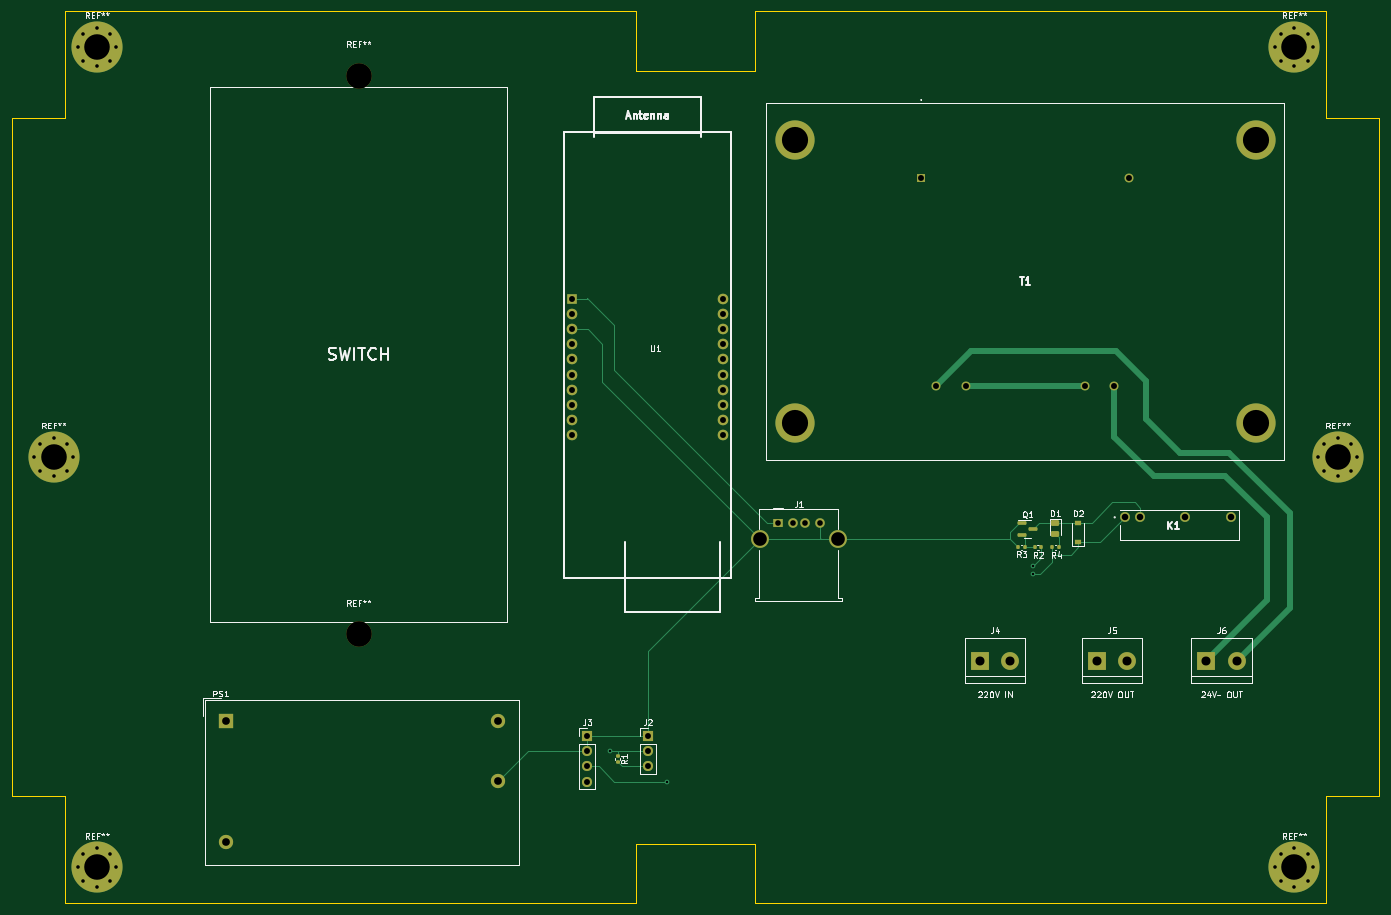
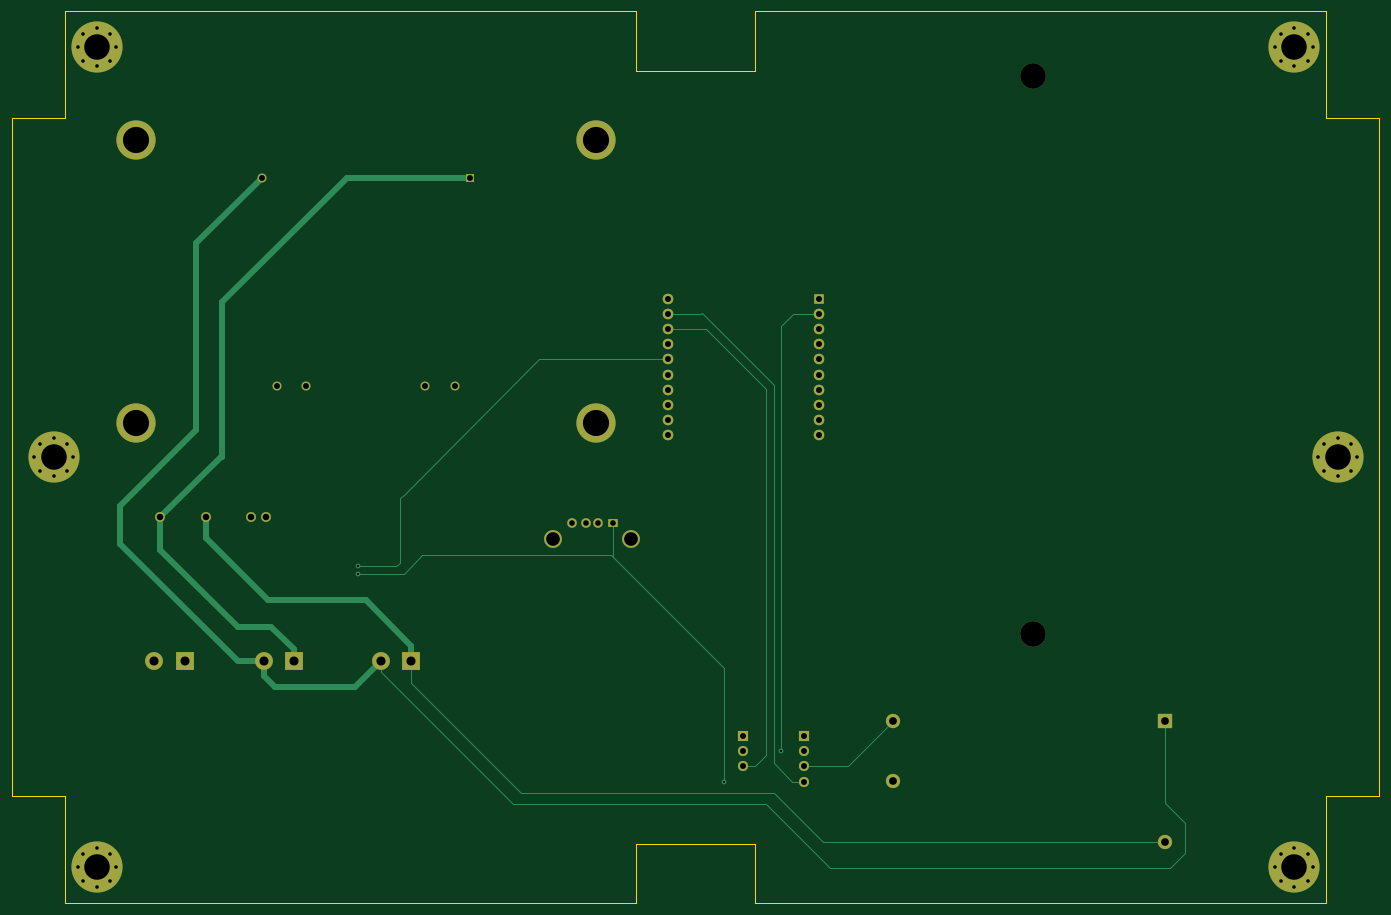
Circuit board: 11 layer files. Board 230.0 x 150.0 mm.
- bottom_copper: prototype-1-B_Cu.gbl (11274 bytes)
- bottom_mask: prototype-1-B_Mask.gbs (4299 bytes)
- paste: prototype-1-B_Paste.gbp (462 bytes)
- bottom_silk: prototype-1-B_Silkscreen.gbo (4302 bytes)
- outline: prototype-1-Edge_Cuts.gm1 (1500 bytes)
- top_copper: prototype-1-F_Cu.gtl (13722 bytes)
- top_mask: prototype-1-F_Mask.gts (5941 bytes)
- paste: prototype-1-F_Paste.gtp (2099 bytes)
- top_silk: prototype-1-F_Silkscreen.gto (36344 bytes)
- drill: prototype-1-NPTH.drl (379 bytes)
- drill: prototype-1-PTH.drl (2641 bytes)

=== bottom_copper: prototype-1-B_Cu.gbl (11274 bytes, source omitted) ===
=== bottom_mask: prototype-1-B_Mask.gbs ===
%TF.GenerationSoftware,KiCad,Pcbnew,(6.0.0-0)*%
%TF.CreationDate,2022-10-14T11:13:42+02:00*%
%TF.ProjectId,prototype-1,70726f74-6f74-4797-9065-2d312e6b6963,rev?*%
%TF.SameCoordinates,Original*%
%TF.FileFunction,Soldermask,Bot*%
%TF.FilePolarity,Negative*%
%FSLAX46Y46*%
G04 Gerber Fmt 4.6, Leading zero omitted, Abs format (unit mm)*
G04 Created by KiCad (PCBNEW (6.0.0-0)) date 2022-10-14 11:13:42*
%MOMM*%
%LPD*%
G01*
G04 APERTURE LIST*
%ADD10R,3.000000X3.000000*%
%ADD11C,3.000000*%
%ADD12R,1.600000X1.500000*%
%ADD13C,1.600000*%
%ADD14R,2.400000X2.400000*%
%ADD15C,2.400000*%
%ADD16C,0.900000*%
%ADD17C,8.600000*%
%ADD18C,4.300000*%
%ADD19R,1.778000X1.778000*%
%ADD20C,1.778000*%
%ADD21R,1.700000X1.700000*%
%ADD22O,1.700000X1.700000*%
%ADD23R,1.500000X1.500000*%
%ADD24C,1.500000*%
%ADD25C,6.600000*%
%ADD26C,1.650000*%
G04 APERTURE END LIST*
D10*
%TO.C,J4*%
X193040000Y-124460000D03*
D11*
X198120000Y-124460000D03*
%TD*%
D12*
%TO.C,J1*%
X159060000Y-101320000D03*
D13*
X161560000Y-101320000D03*
X163560000Y-101320000D03*
X166060000Y-101320000D03*
D11*
X155990000Y-104030000D03*
X169130000Y-104030000D03*
%TD*%
D14*
%TO.C,PS1*%
X66292500Y-134612500D03*
D15*
X66292500Y-154932500D03*
X112012500Y-144772500D03*
X112012500Y-134612500D03*
%TD*%
D16*
%TO.C,REF\u002A\u002A*%
X248180419Y-161520419D03*
X245900000Y-162465000D03*
X243619581Y-156959581D03*
D17*
X245900000Y-159240000D03*
D16*
X243619581Y-161520419D03*
X245900000Y-156015000D03*
X249125000Y-159240000D03*
X248180419Y-156959581D03*
X242675000Y-159240000D03*
%TD*%
D18*
%TO.C,REF\u002A\u002A*%
X88500000Y-120040000D03*
%TD*%
D10*
%TO.C,J5*%
X212725000Y-124460000D03*
D11*
X217805000Y-124460000D03*
%TD*%
D18*
%TO.C,REF\u002A\u002A*%
X88500000Y-26060000D03*
%TD*%
D19*
%TO.C,U1*%
X124420000Y-63630000D03*
D20*
X124420000Y-66170000D03*
X124420000Y-68710000D03*
X124420000Y-71250000D03*
X124420000Y-73790000D03*
X124420000Y-76330000D03*
X124420000Y-78870000D03*
X124420000Y-81410000D03*
X124420000Y-83950000D03*
X124420000Y-86490000D03*
X149820000Y-86490000D03*
X149820000Y-83950000D03*
X149820000Y-81410000D03*
X149820000Y-78870000D03*
X149820000Y-76330000D03*
X149820000Y-73790000D03*
X149820000Y-71250000D03*
X149820000Y-68710000D03*
X149820000Y-66170000D03*
X149820000Y-63630000D03*
%TD*%
D16*
%TO.C,REF\u002A\u002A*%
X46780419Y-161520419D03*
X44500000Y-162465000D03*
X42219581Y-156959581D03*
D17*
X44500000Y-159240000D03*
D16*
X42219581Y-161520419D03*
X44500000Y-156015000D03*
X47725000Y-159240000D03*
X46780419Y-156959581D03*
X41275000Y-159240000D03*
%TD*%
D21*
%TO.C,J3*%
X127000000Y-137160000D03*
D22*
X127000000Y-139700000D03*
X127000000Y-142240000D03*
X127000000Y-144780000D03*
%TD*%
D16*
%TO.C,REF\u002A\u002A*%
X46780419Y-23520419D03*
X44500000Y-24465000D03*
X42219581Y-18959581D03*
D17*
X44500000Y-21240000D03*
D16*
X42219581Y-23520419D03*
X44500000Y-18015000D03*
X47725000Y-21240000D03*
X46780419Y-18959581D03*
X41275000Y-21240000D03*
%TD*%
D10*
%TO.C,J6*%
X231140000Y-124460000D03*
D11*
X236220000Y-124460000D03*
%TD*%
D21*
%TO.C,J2*%
X137160000Y-137160000D03*
D22*
X137160000Y-139700000D03*
X137160000Y-142240000D03*
%TD*%
D23*
%TO.C,T1*%
X183160000Y-43180000D03*
D24*
X218160000Y-43180000D03*
X215660000Y-78180000D03*
X210660000Y-78180000D03*
X190660000Y-78180000D03*
X185660000Y-78180000D03*
D25*
X161910000Y-36930000D03*
X239410000Y-36930000D03*
X239410000Y-84430000D03*
X161910000Y-84430000D03*
%TD*%
D16*
%TO.C,REF\u002A\u002A*%
X39480419Y-92520419D03*
X37200000Y-93465000D03*
X34919581Y-87959581D03*
D17*
X37200000Y-90240000D03*
D16*
X34919581Y-92520419D03*
X37200000Y-87015000D03*
X40425000Y-90240000D03*
X39480419Y-87959581D03*
X33975000Y-90240000D03*
%TD*%
%TO.C,REF\u002A\u002A*%
X255480419Y-92520419D03*
X253200000Y-93465000D03*
X250919581Y-87959581D03*
D17*
X253200000Y-90240000D03*
D16*
X250919581Y-92520419D03*
X253200000Y-87015000D03*
X256425000Y-90240000D03*
X255480419Y-87959581D03*
X249975000Y-90240000D03*
%TD*%
%TO.C,REF\u002A\u002A*%
X248180419Y-23520419D03*
X245900000Y-24465000D03*
X243619581Y-18959581D03*
D17*
X245900000Y-21240000D03*
D16*
X243619581Y-23520419D03*
X245900000Y-18015000D03*
X249125000Y-21240000D03*
X248180419Y-18959581D03*
X242675000Y-21240000D03*
%TD*%
D26*
%TO.C,K1*%
X217433080Y-100340000D03*
X219973080Y-100340000D03*
X227593080Y-100340000D03*
X235213080Y-100340000D03*
%TD*%
M02*

=== paste: prototype-1-B_Paste.gbp ===
%TF.GenerationSoftware,KiCad,Pcbnew,(6.0.0-0)*%
%TF.CreationDate,2022-10-14T11:13:42+02:00*%
%TF.ProjectId,prototype-1,70726f74-6f74-4797-9065-2d312e6b6963,rev?*%
%TF.SameCoordinates,Original*%
%TF.FileFunction,Paste,Bot*%
%TF.FilePolarity,Positive*%
%FSLAX46Y46*%
G04 Gerber Fmt 4.6, Leading zero omitted, Abs format (unit mm)*
G04 Created by KiCad (PCBNEW (6.0.0-0)) date 2022-10-14 11:13:42*
%MOMM*%
%LPD*%
G01*
G04 APERTURE LIST*
G04 APERTURE END LIST*
M02*

=== bottom_silk: prototype-1-B_Silkscreen.gbo ===
%TF.GenerationSoftware,KiCad,Pcbnew,(6.0.0-0)*%
%TF.CreationDate,2022-10-14T11:13:42+02:00*%
%TF.ProjectId,prototype-1,70726f74-6f74-4797-9065-2d312e6b6963,rev?*%
%TF.SameCoordinates,Original*%
%TF.FileFunction,Legend,Bot*%
%TF.FilePolarity,Positive*%
%FSLAX46Y46*%
G04 Gerber Fmt 4.6, Leading zero omitted, Abs format (unit mm)*
G04 Created by KiCad (PCBNEW (6.0.0-0)) date 2022-10-14 11:13:42*
%MOMM*%
%LPD*%
G01*
G04 APERTURE LIST*
%ADD10R,3.000000X3.000000*%
%ADD11C,3.000000*%
%ADD12R,1.600000X1.500000*%
%ADD13C,1.600000*%
%ADD14R,2.400000X2.400000*%
%ADD15C,2.400000*%
%ADD16C,0.900000*%
%ADD17C,8.600000*%
%ADD18C,4.300000*%
%ADD19R,1.778000X1.778000*%
%ADD20C,1.778000*%
%ADD21R,1.700000X1.700000*%
%ADD22O,1.700000X1.700000*%
%ADD23R,1.500000X1.500000*%
%ADD24C,1.500000*%
%ADD25C,6.600000*%
%ADD26C,1.650000*%
G04 APERTURE END LIST*
%LPC*%
D10*
%TO.C,J4*%
X193040000Y-124460000D03*
D11*
X198120000Y-124460000D03*
%TD*%
D12*
%TO.C,J1*%
X159060000Y-101320000D03*
D13*
X161560000Y-101320000D03*
X163560000Y-101320000D03*
X166060000Y-101320000D03*
D11*
X155990000Y-104030000D03*
X169130000Y-104030000D03*
%TD*%
D14*
%TO.C,PS1*%
X66292500Y-134612500D03*
D15*
X66292500Y-154932500D03*
X112012500Y-144772500D03*
X112012500Y-134612500D03*
%TD*%
D16*
%TO.C,REF\u002A\u002A*%
X248180419Y-161520419D03*
X245900000Y-162465000D03*
X243619581Y-156959581D03*
D17*
X245900000Y-159240000D03*
D16*
X243619581Y-161520419D03*
X245900000Y-156015000D03*
X249125000Y-159240000D03*
X248180419Y-156959581D03*
X242675000Y-159240000D03*
%TD*%
D18*
%TO.C,REF\u002A\u002A*%
X88500000Y-120040000D03*
%TD*%
D10*
%TO.C,J5*%
X212725000Y-124460000D03*
D11*
X217805000Y-124460000D03*
%TD*%
D18*
%TO.C,REF\u002A\u002A*%
X88500000Y-26060000D03*
%TD*%
D19*
%TO.C,U1*%
X124420000Y-63630000D03*
D20*
X124420000Y-66170000D03*
X124420000Y-68710000D03*
X124420000Y-71250000D03*
X124420000Y-73790000D03*
X124420000Y-76330000D03*
X124420000Y-78870000D03*
X124420000Y-81410000D03*
X124420000Y-83950000D03*
X124420000Y-86490000D03*
X149820000Y-86490000D03*
X149820000Y-83950000D03*
X149820000Y-81410000D03*
X149820000Y-78870000D03*
X149820000Y-76330000D03*
X149820000Y-73790000D03*
X149820000Y-71250000D03*
X149820000Y-68710000D03*
X149820000Y-66170000D03*
X149820000Y-63630000D03*
%TD*%
D16*
%TO.C,REF\u002A\u002A*%
X46780419Y-161520419D03*
X44500000Y-162465000D03*
X42219581Y-156959581D03*
D17*
X44500000Y-159240000D03*
D16*
X42219581Y-161520419D03*
X44500000Y-156015000D03*
X47725000Y-159240000D03*
X46780419Y-156959581D03*
X41275000Y-159240000D03*
%TD*%
D21*
%TO.C,J3*%
X127000000Y-137160000D03*
D22*
X127000000Y-139700000D03*
X127000000Y-142240000D03*
X127000000Y-144780000D03*
%TD*%
D16*
%TO.C,REF\u002A\u002A*%
X46780419Y-23520419D03*
X44500000Y-24465000D03*
X42219581Y-18959581D03*
D17*
X44500000Y-21240000D03*
D16*
X42219581Y-23520419D03*
X44500000Y-18015000D03*
X47725000Y-21240000D03*
X46780419Y-18959581D03*
X41275000Y-21240000D03*
%TD*%
D10*
%TO.C,J6*%
X231140000Y-124460000D03*
D11*
X236220000Y-124460000D03*
%TD*%
D21*
%TO.C,J2*%
X137160000Y-137160000D03*
D22*
X137160000Y-139700000D03*
X137160000Y-142240000D03*
%TD*%
D23*
%TO.C,T1*%
X183160000Y-43180000D03*
D24*
X218160000Y-43180000D03*
X215660000Y-78180000D03*
X210660000Y-78180000D03*
X190660000Y-78180000D03*
X185660000Y-78180000D03*
D25*
X161910000Y-36930000D03*
X239410000Y-36930000D03*
X239410000Y-84430000D03*
X161910000Y-84430000D03*
%TD*%
D16*
%TO.C,REF\u002A\u002A*%
X39480419Y-92520419D03*
X37200000Y-93465000D03*
X34919581Y-87959581D03*
D17*
X37200000Y-90240000D03*
D16*
X34919581Y-92520419D03*
X37200000Y-87015000D03*
X40425000Y-90240000D03*
X39480419Y-87959581D03*
X33975000Y-90240000D03*
%TD*%
%TO.C,REF\u002A\u002A*%
X255480419Y-92520419D03*
X253200000Y-93465000D03*
X250919581Y-87959581D03*
D17*
X253200000Y-90240000D03*
D16*
X250919581Y-92520419D03*
X253200000Y-87015000D03*
X256425000Y-90240000D03*
X255480419Y-87959581D03*
X249975000Y-90240000D03*
%TD*%
%TO.C,REF\u002A\u002A*%
X248180419Y-23520419D03*
X245900000Y-24465000D03*
X243619581Y-18959581D03*
D17*
X245900000Y-21240000D03*
D16*
X243619581Y-23520419D03*
X245900000Y-18015000D03*
X249125000Y-21240000D03*
X248180419Y-18959581D03*
X242675000Y-21240000D03*
%TD*%
D26*
%TO.C,K1*%
X217433080Y-100340000D03*
X219973080Y-100340000D03*
X227593080Y-100340000D03*
X235213080Y-100340000D03*
%TD*%
M02*

=== outline: prototype-1-Edge_Cuts.gm1 ===
%TF.GenerationSoftware,KiCad,Pcbnew,(6.0.0-0)*%
%TF.CreationDate,2022-10-14T11:13:42+02:00*%
%TF.ProjectId,prototype-1,70726f74-6f74-4797-9065-2d312e6b6963,rev?*%
%TF.SameCoordinates,Original*%
%TF.FileFunction,Profile,NP*%
%FSLAX46Y46*%
G04 Gerber Fmt 4.6, Leading zero omitted, Abs format (unit mm)*
G04 Created by KiCad (PCBNEW (6.0.0-0)) date 2022-10-14 11:13:42*
%MOMM*%
%LPD*%
G01*
G04 APERTURE LIST*
%TA.AperFunction,Profile*%
%ADD10C,0.100000*%
%TD*%
G04 APERTURE END LIST*
D10*
X155200000Y-15240000D02*
X251200000Y-15240000D01*
X30200000Y-147240000D02*
X39200000Y-147240000D01*
X135200000Y-25240000D02*
X155200000Y-25240000D01*
X251200000Y-165240000D02*
X251200000Y-147240000D01*
X135200000Y-155240000D02*
X155200000Y-155240000D01*
X251200000Y-147240000D02*
X260200000Y-147240000D01*
X260200000Y-33240000D02*
X260200000Y-147240000D01*
X155200000Y-15240000D02*
X155200000Y-25240000D01*
X251200000Y-33240000D02*
X251200000Y-15240000D01*
X155200000Y-155240000D02*
X155200000Y-165240000D01*
X39200000Y-165240000D02*
X39200000Y-147240000D01*
X251200000Y-33240000D02*
X260200000Y-33240000D01*
X135200000Y-165240000D02*
X39200000Y-165240000D01*
X39200000Y-15240000D02*
X135200000Y-15240000D01*
X251200000Y-165240000D02*
X155200000Y-165240000D01*
X135200000Y-15240000D02*
X135200000Y-25240000D01*
X30200000Y-147240000D02*
X30200000Y-33240000D01*
X135200000Y-155240000D02*
X135200000Y-165240000D01*
X39200000Y-15240000D02*
X39200000Y-33240000D01*
X30200000Y-33240000D02*
X39200000Y-33240000D01*
M02*

=== top_copper: prototype-1-F_Cu.gtl (13722 bytes, source omitted) ===
=== top_mask: prototype-1-F_Mask.gts ===
%TF.GenerationSoftware,KiCad,Pcbnew,(6.0.0-0)*%
%TF.CreationDate,2022-10-14T11:13:42+02:00*%
%TF.ProjectId,prototype-1,70726f74-6f74-4797-9065-2d312e6b6963,rev?*%
%TF.SameCoordinates,Original*%
%TF.FileFunction,Soldermask,Top*%
%TF.FilePolarity,Negative*%
%FSLAX46Y46*%
G04 Gerber Fmt 4.6, Leading zero omitted, Abs format (unit mm)*
G04 Created by KiCad (PCBNEW (6.0.0-0)) date 2022-10-14 11:13:42*
%MOMM*%
%LPD*%
G01*
G04 APERTURE LIST*
G04 Aperture macros list*
%AMRoundRect*
0 Rectangle with rounded corners*
0 $1 Rounding radius*
0 $2 $3 $4 $5 $6 $7 $8 $9 X,Y pos of 4 corners*
0 Add a 4 corners polygon primitive as box body*
4,1,4,$2,$3,$4,$5,$6,$7,$8,$9,$2,$3,0*
0 Add four circle primitives for the rounded corners*
1,1,$1+$1,$2,$3*
1,1,$1+$1,$4,$5*
1,1,$1+$1,$6,$7*
1,1,$1+$1,$8,$9*
0 Add four rect primitives between the rounded corners*
20,1,$1+$1,$2,$3,$4,$5,0*
20,1,$1+$1,$4,$5,$6,$7,0*
20,1,$1+$1,$6,$7,$8,$9,0*
20,1,$1+$1,$8,$9,$2,$3,0*%
G04 Aperture macros list end*
%ADD10R,3.000000X3.000000*%
%ADD11C,3.000000*%
%ADD12R,1.600000X1.500000*%
%ADD13C,1.600000*%
%ADD14R,2.400000X2.400000*%
%ADD15C,2.400000*%
%ADD16C,0.900000*%
%ADD17C,8.600000*%
%ADD18RoundRect,0.135000X-0.135000X-0.185000X0.135000X-0.185000X0.135000X0.185000X-0.135000X0.185000X0*%
%ADD19C,4.300000*%
%ADD20R,1.778000X1.778000*%
%ADD21C,1.778000*%
%ADD22R,1.700000X1.700000*%
%ADD23O,1.700000X1.700000*%
%ADD24RoundRect,0.150000X-0.587500X-0.150000X0.587500X-0.150000X0.587500X0.150000X-0.587500X0.150000X0*%
%ADD25R,1.500000X1.500000*%
%ADD26C,1.500000*%
%ADD27C,6.600000*%
%ADD28RoundRect,0.135000X-0.185000X0.135000X-0.185000X-0.135000X0.185000X-0.135000X0.185000X0.135000X0*%
%ADD29RoundRect,0.243750X-0.456250X0.243750X-0.456250X-0.243750X0.456250X-0.243750X0.456250X0.243750X0*%
%ADD30RoundRect,0.135000X0.135000X0.185000X-0.135000X0.185000X-0.135000X-0.185000X0.135000X-0.185000X0*%
%ADD31R,1.200000X0.900000*%
%ADD32C,1.650000*%
G04 APERTURE END LIST*
D10*
%TO.C,J4*%
X193040000Y-124460000D03*
D11*
X198120000Y-124460000D03*
%TD*%
D12*
%TO.C,J1*%
X159060000Y-101320000D03*
D13*
X161560000Y-101320000D03*
X163560000Y-101320000D03*
X166060000Y-101320000D03*
D11*
X155990000Y-104030000D03*
X169130000Y-104030000D03*
%TD*%
D14*
%TO.C,PS1*%
X66292500Y-134612500D03*
D15*
X66292500Y-154932500D03*
X112012500Y-144772500D03*
X112012500Y-134612500D03*
%TD*%
D16*
%TO.C,REF\u002A\u002A*%
X248180419Y-161520419D03*
X245900000Y-162465000D03*
X243619581Y-156959581D03*
D17*
X245900000Y-159240000D03*
D16*
X243619581Y-161520419D03*
X245900000Y-156015000D03*
X249125000Y-159240000D03*
X248180419Y-156959581D03*
X242675000Y-159240000D03*
%TD*%
D18*
%TO.C,R4*%
X205230000Y-105410000D03*
X206250000Y-105410000D03*
%TD*%
%TO.C,R2*%
X202320000Y-105410000D03*
X203340000Y-105410000D03*
%TD*%
D19*
%TO.C,REF\u002A\u002A*%
X88500000Y-120040000D03*
%TD*%
D10*
%TO.C,J5*%
X212725000Y-124460000D03*
D11*
X217805000Y-124460000D03*
%TD*%
D19*
%TO.C,REF\u002A\u002A*%
X88500000Y-26060000D03*
%TD*%
D20*
%TO.C,U1*%
X124420000Y-63630000D03*
D21*
X124420000Y-66170000D03*
X124420000Y-68710000D03*
X124420000Y-71250000D03*
X124420000Y-73790000D03*
X124420000Y-76330000D03*
X124420000Y-78870000D03*
X124420000Y-81410000D03*
X124420000Y-83950000D03*
X124420000Y-86490000D03*
X149820000Y-86490000D03*
X149820000Y-83950000D03*
X149820000Y-81410000D03*
X149820000Y-78870000D03*
X149820000Y-76330000D03*
X149820000Y-73790000D03*
X149820000Y-71250000D03*
X149820000Y-68710000D03*
X149820000Y-66170000D03*
X149820000Y-63630000D03*
%TD*%
D16*
%TO.C,REF\u002A\u002A*%
X46780419Y-161520419D03*
X44500000Y-162465000D03*
X42219581Y-156959581D03*
D17*
X44500000Y-159240000D03*
D16*
X42219581Y-161520419D03*
X44500000Y-156015000D03*
X47725000Y-159240000D03*
X46780419Y-156959581D03*
X41275000Y-159240000D03*
%TD*%
D22*
%TO.C,J3*%
X127000000Y-137160000D03*
D23*
X127000000Y-139700000D03*
X127000000Y-142240000D03*
X127000000Y-144780000D03*
%TD*%
D16*
%TO.C,REF\u002A\u002A*%
X46780419Y-23520419D03*
X44500000Y-24465000D03*
X42219581Y-18959581D03*
D17*
X44500000Y-21240000D03*
D16*
X42219581Y-23520419D03*
X44500000Y-18015000D03*
X47725000Y-21240000D03*
X46780419Y-18959581D03*
X41275000Y-21240000D03*
%TD*%
D10*
%TO.C,J6*%
X231140000Y-124460000D03*
D11*
X236220000Y-124460000D03*
%TD*%
D24*
%TO.C,Q1*%
X200112500Y-101355000D03*
X200112500Y-103255000D03*
X201987500Y-102305000D03*
%TD*%
D22*
%TO.C,J2*%
X137160000Y-137160000D03*
D23*
X137160000Y-139700000D03*
X137160000Y-142240000D03*
%TD*%
D25*
%TO.C,T1*%
X183160000Y-43180000D03*
D26*
X218160000Y-43180000D03*
X215660000Y-78180000D03*
X210660000Y-78180000D03*
X190660000Y-78180000D03*
X185660000Y-78180000D03*
D27*
X161910000Y-36930000D03*
X239410000Y-36930000D03*
X239410000Y-84430000D03*
X161910000Y-84430000D03*
%TD*%
D16*
%TO.C,REF\u002A\u002A*%
X39480419Y-92520419D03*
X37200000Y-93465000D03*
X34919581Y-87959581D03*
D17*
X37200000Y-90240000D03*
D16*
X34919581Y-92520419D03*
X37200000Y-87015000D03*
X40425000Y-90240000D03*
X39480419Y-87959581D03*
X33975000Y-90240000D03*
%TD*%
%TO.C,REF\u002A\u002A*%
X255480419Y-92520419D03*
X253200000Y-93465000D03*
X250919581Y-87959581D03*
D17*
X253200000Y-90240000D03*
D16*
X250919581Y-92520419D03*
X253200000Y-87015000D03*
X256425000Y-90240000D03*
X255480419Y-87959581D03*
X249975000Y-90240000D03*
%TD*%
D28*
%TO.C,R1*%
X132080000Y-140460000D03*
X132080000Y-141480000D03*
%TD*%
D29*
%TO.C,D1*%
X205740000Y-101297500D03*
X205740000Y-103172500D03*
%TD*%
D16*
%TO.C,REF\u002A\u002A*%
X248180419Y-23520419D03*
X245900000Y-24465000D03*
X243619581Y-18959581D03*
D17*
X245900000Y-21240000D03*
D16*
X243619581Y-23520419D03*
X245900000Y-18015000D03*
X249125000Y-21240000D03*
X248180419Y-18959581D03*
X242675000Y-21240000D03*
%TD*%
D30*
%TO.C,R3*%
X200535000Y-105410000D03*
X199515000Y-105410000D03*
%TD*%
D31*
%TO.C,D2*%
X209550000Y-104520000D03*
X209550000Y-101220000D03*
%TD*%
D32*
%TO.C,K1*%
X217433080Y-100340000D03*
X219973080Y-100340000D03*
X227593080Y-100340000D03*
X235213080Y-100340000D03*
%TD*%
M02*

=== paste: prototype-1-F_Paste.gtp (2099 bytes, source withheld) ===
=== top_silk: prototype-1-F_Silkscreen.gto (36344 bytes, source omitted) ===
=== drill: prototype-1-NPTH.drl ===
M48
; DRILL file {KiCad (6.0.0-0)} date 2022 October 14, Friday 11:14:00
; FORMAT={-:-/ absolute / metric / decimal}
; #@! TF.CreationDate,2022-10-14T11:14:00+02:00
; #@! TF.GenerationSoftware,Kicad,Pcbnew,(6.0.0-0)
; #@! TF.FileFunction,NonPlated,1,2,NPTH
FMAT,2
METRIC
; #@! TA.AperFunction,NonPlated,NPTH,ComponentDrill
T1C4.300
%
G90
G05
T1
X88.5Y-26.06
X88.5Y-120.04
T0
M30

=== drill: prototype-1-PTH.drl ===
M48
; DRILL file {KiCad (6.0.0-0)} date 2022 October 14, Friday 11:14:00
; FORMAT={-:-/ absolute / metric / decimal}
; #@! TF.CreationDate,2022-10-14T11:14:00+02:00
; #@! TF.GenerationSoftware,Kicad,Pcbnew,(6.0.0-0)
; #@! TF.FileFunction,Plated,1,2,PTH
FMAT,2
METRIC
; #@! TA.AperFunction,Plated,PTH,ViaDrill
T1C0.400
; #@! TA.AperFunction,Plated,PTH,ComponentDrill
T2C0.600
; #@! TA.AperFunction,Plated,PTH,ComponentDrill
T3C0.950
; #@! TA.AperFunction,Plated,PTH,ComponentDrill
T4C1.000
; #@! TA.AperFunction,Plated,PTH,ComponentDrill
T5C1.100
; #@! TA.AperFunction,Plated,PTH,ComponentDrill
T6C1.300
; #@! TA.AperFunction,Plated,PTH,ComponentDrill
T7C1.520
; #@! TA.AperFunction,Plated,PTH,ComponentDrill
T8C2.300
; #@! TA.AperFunction,Plated,PTH,ComponentDrill
T9C4.300
; #@! TA.AperFunction,Plated,PTH,ComponentDrill
T10C4.400
%
G90
G05
T1
X130.81Y-139.7
X140.335Y-144.78
X201.93Y-108.585
X201.93Y-109.855
T2
X33.975Y-90.24
X34.92Y-87.96
X34.92Y-92.52
X37.2Y-87.015
X37.2Y-93.465
X39.48Y-87.96
X39.48Y-92.52
X40.425Y-90.24
X41.275Y-21.24
X41.275Y-159.24
X42.22Y-18.96
X42.22Y-23.52
X42.22Y-156.96
X42.22Y-161.52
X44.5Y-18.015
X44.5Y-24.465
X44.5Y-156.015
X44.5Y-162.465
X46.78Y-18.96
X46.78Y-23.52
X46.78Y-156.96
X46.78Y-161.52
X47.725Y-21.24
X47.725Y-159.24
X242.675Y-21.24
X242.675Y-159.24
X243.62Y-18.96
X243.62Y-23.52
X243.62Y-156.96
X243.62Y-161.52
X245.9Y-18.015
X245.9Y-24.465
X245.9Y-156.015
X245.9Y-162.465
X248.18Y-18.96
X248.18Y-23.52
X248.18Y-156.96
X248.18Y-161.52
X249.125Y-21.24
X249.125Y-159.24
X249.975Y-90.24
X250.92Y-87.96
X250.92Y-92.52
X253.2Y-87.015
X253.2Y-93.465
X255.48Y-87.96
X255.48Y-92.52
X256.425Y-90.24
T3
X159.06Y-101.32
X161.56Y-101.32
X163.56Y-101.32
X166.06Y-101.32
T4
X124.42Y-63.63
X124.42Y-66.17
X124.42Y-68.71
X124.42Y-71.25
X124.42Y-73.79
X124.42Y-76.33
X124.42Y-78.87
X124.42Y-81.41
X124.42Y-83.95
X124.42Y-86.49
X127.0Y-137.16
X127.0Y-139.7
X127.0Y-142.24
X127.0Y-144.78
X137.16Y-137.16
X137.16Y-139.7
X137.16Y-142.24
X149.82Y-63.63
X149.82Y-66.17
X149.82Y-68.71
X149.82Y-71.25
X149.82Y-73.79
X149.82Y-76.33
X149.82Y-78.87
X149.82Y-81.41
X149.82Y-83.95
X149.82Y-86.49
X183.16Y-43.18
X185.66Y-78.18
X190.66Y-78.18
X210.66Y-78.18
X215.66Y-78.18
X218.16Y-43.18
T5
X217.433Y-100.34
X219.973Y-100.34
X227.593Y-100.34
X235.213Y-100.34
T6
X66.293Y-134.612
X66.293Y-154.933
X112.012Y-134.612
X112.012Y-144.772
T7
X193.04Y-124.46
X198.12Y-124.46
X212.725Y-124.46
X217.805Y-124.46
X231.14Y-124.46
X236.22Y-124.46
T8
X155.99Y-104.03
X169.13Y-104.03
T9
X37.2Y-90.24
X44.5Y-21.24
X44.5Y-159.24
X245.9Y-21.24
X245.9Y-159.24
X253.2Y-90.24
T10
X161.91Y-36.93
X161.91Y-84.43
X239.41Y-36.93
X239.41Y-84.43
T0
M30

